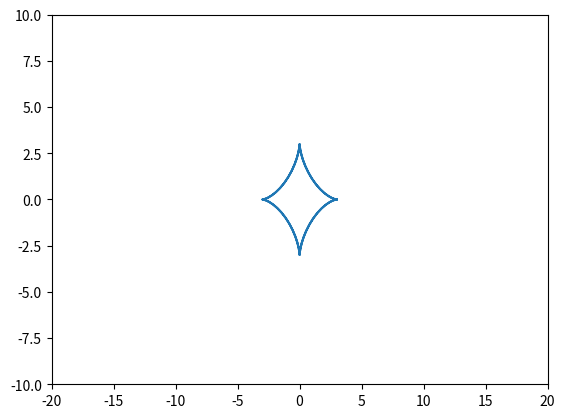

Write the Python code that produced this figure.
import matplotlib.pyplot as plt
import numpy as np
alpha = np.arange(-2*np.pi, 2*np.pi, 0.1)
radius = 3
y = radius * np.sin(alpha)**3
x = radius * np.cos(alpha)**3
plt.plot(x, y)
plt.xlim(-20, 20)
plt.ylim(-10, 10)
plt.show()
